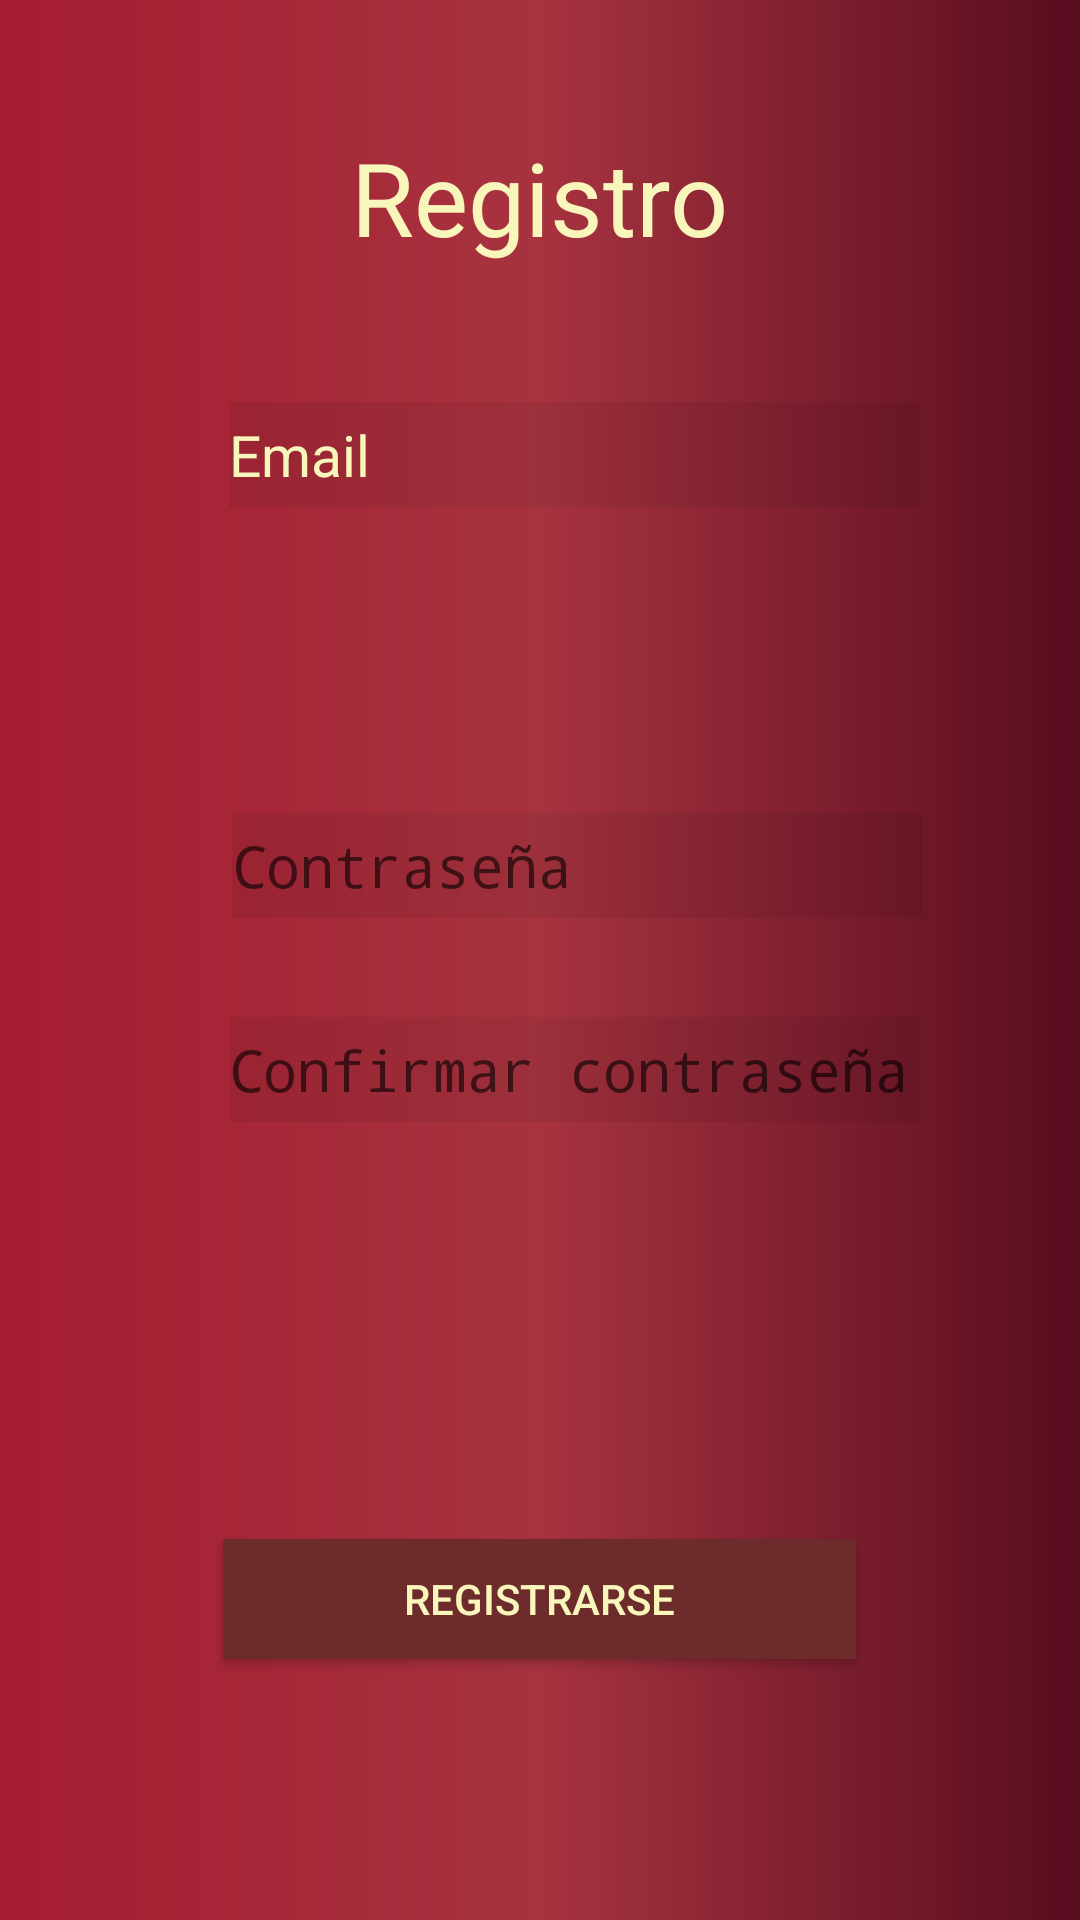

This screen was rendered from an Android layout file. Write that file and the resources it references.
<!-- AndroidManifest.xml: application theme AppTheme -->
<!-- res/layout/activity_registro.xml -->
<?xml version="1.0" encoding="utf-8"?>
<RelativeLayout
    xmlns:android="http://schemas.android.com/apk/res/android"
    xmlns:app="http://schemas.android.com/apk/res-auto"
    xmlns:tools="http://schemas.android.com/tools"
    android:layout_width="match_parent"
    android:layout_height="match_parent"
    android:background="@drawable/gradient"
    tools:context=".MainActivity">

    <TextView
        android:layout_width="wrap_content"
        android:layout_height="wrap_content"
        android:layout_alignParentTop="true"
        android:layout_centerHorizontal="true"
        android:layout_marginTop="43dp"
        android:textColor="#f9f6bc"
        android:text="@string/registro"
        android:textSize="34sp" />


    <EditText
        android:id="@+id/etUserReg"
        android:layout_width="230dp"
        android:layout_height="35dp"
        android:layout_alignStart="@+id/btRegistroUser"
        android:layout_alignParentTop="true"
        android:layout_marginStart="2dp"
        android:layout_marginTop="134dp"
        android:background="#11000000"
        android:ems="10"
        android:hint="Email"
        android:inputType="textPersonName"
        android:text="@string/email"
        android:textColor="#f9f6bc"
        android:textSize="19dp"
        tools:ignore="MissingConstraints"
        tools:layout_editor_absoluteX="92dp"
        tools:layout_editor_absoluteY="244dp" />

    <EditText
        android:id="@+id/etPassReg"
        android:layout_width="230dp"
        android:layout_height="35dp"
        android:layout_alignStart="@+id/etUserReg"
        android:layout_alignParentBottom="true"
        android:layout_marginStart="1dp"
        android:layout_marginBottom="334dp"
        android:background="#11000000"
        android:ems="10"
        android:hint="Contraseña"
        android:inputType="textPassword"
        android:textColor="#f9f6bc"
        android:textSize="19dp"
        tools:ignore="MissingConstraints"
        tools:layout_editor_absoluteX="92dp"
        tools:layout_editor_absoluteY="300dp" />

    <EditText
        android:id="@+id/etPassConfirmReg"
        android:layout_width="230dp"
        android:layout_height="35dp"
        android:layout_alignStart="@+id/etUserReg"
        android:layout_alignParentBottom="true"
        android:layout_marginStart="0dp"
        android:layout_marginBottom="266dp"
        android:background="#11000000"
        android:ems="10"
        android:hint="Confirmar contraseña"
        android:inputType="textPassword"
        android:textColor="#f9f6bc"
        android:textSize="19dp"
        tools:ignore="MissingConstraints"
        tools:layout_editor_absoluteX="92dp"
        tools:layout_editor_absoluteY="300dp" />

    <Button
        android:id="@+id/btRegistroUser"
        android:layout_width="211dp"
        android:layout_height="40dp"
        android:layout_alignParentBottom="true"
        android:layout_centerHorizontal="true"
        android:layout_marginBottom="87dp"
        android:background="#6d2b2b"
        android:bottomLeftRadius="30dp"
        android:bottomRightRadius="30dp"
        android:text="@string/registrarse"
        android:textColor="#f9f6bc"
        android:topLeftRadius="30dp"
        android:topRightRadius="30dp"
        tools:ignore="MissingConstraints"
        tools:layout_editor_absoluteX="92dp"
        tools:layout_editor_absoluteY="411dp" />


</RelativeLayout>
<!-- resources referenced by this layout -->
<resources>
  <!-- drawable gradient (drawable) -->
  <?xml version="1.0" encoding="utf-8"?>
  <shape xmlns:android="http://schemas.android.com/apk/res/android"
      android:shape="rectangle">
      <gradient
          android:startColor="#a51c30"
          android:centerColor="#a7333f"
          android:endColor="#580c1f"
          android:angle="0"/>
      <corners
          android:radius="0dp"/>
  </shape>
  <string name="email">Email</string>
  <string name="registrarse">Registrarse</string>
  <string name="registro">Registro</string>
  <style name="AppTheme" parent="Theme.AppCompat.Light.NoActionBar">
          
          <item name="colorPrimary">@color/colorPrimary</item>
          <item name="colorPrimaryDark">@color/colorPrimaryDark</item>
          <item name="colorAccent">@color/white</item>
      </style>
  <color name="colorPrimary">	#821510</color>
  <color name="colorPrimaryDark">	#dd8a3c</color>
  <color name="white">#FFF</color>
</resources>
